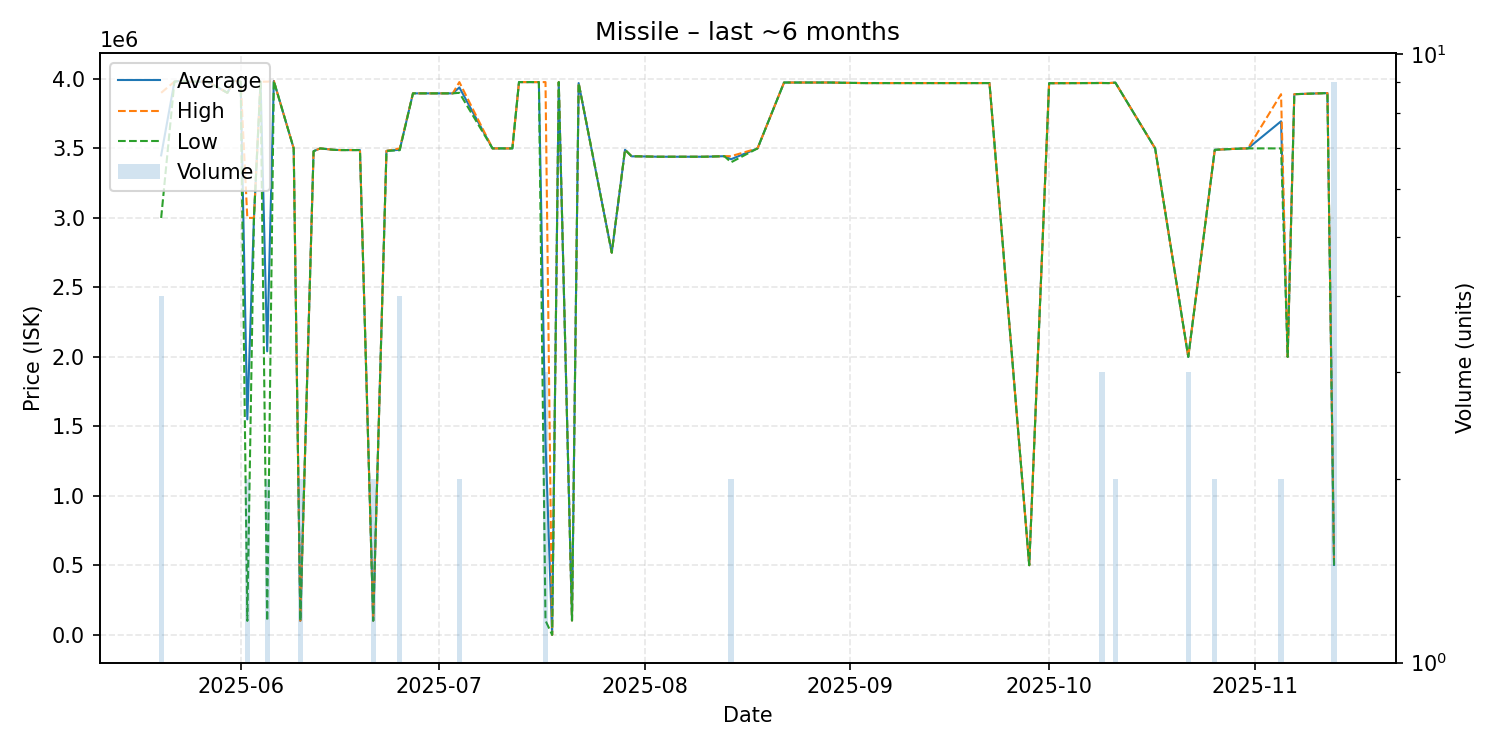

The file beside this chart, header and first rows:
date, average, highest, lowest, order_count, volume
2025-05-20, 3449750, 3900000, 2999500, 4, 4
2025-05-22, 3980000, 3980000, 3980000, 1, 1
2025-05-23, 3987000, 3987000, 3987000, 1, 1
2025-05-24, 3980000, 3980000, 3980000, 1, 1
2025-05-27, 3980000, 3980000, 3980000, 1, 1
2025-05-30, 3900000, 3900000, 3900000, 1, 1
2025-05-31, 3987000, 3987000, 3987000, 1, 1
2025-06-01, 3980000, 3980000, 3980000, 1, 1
2025-06-02, 1550300, 3000000, 100600, 2, 2
2025-06-03, 3000000, 3000000, 3000000, 1, 1
2025-06-04, 3980000, 3980000, 3980000, 1, 1
2025-06-05, 2040050, 3980000, 100100, 2, 2
2025-06-06, 3985000, 3985000, 3985000, 1, 1
2025-06-09, 3500000, 3500000, 3500000, 1, 1
2025-06-10, 101000, 101000, 101000, 1, 2
2025-06-12, 3480000, 3480000, 3480000, 1, 1
2025-06-13, 3500000, 3500000, 3500000, 1, 1
2025-06-15, 3490000, 3490000, 3490000, 1, 1
2025-06-16, 3488000, 3488000, 3488000, 1, 1
2025-06-19, 3488000, 3488000, 3488000, 1, 1
2025-06-21, 102200, 102200, 102200, 1, 2
2025-06-23, 3482000, 3482000, 3482000, 1, 1
2025-06-25, 3490500, 3500000, 3487000, 4, 4
2025-06-27, 3896000, 3896000, 3896000, 1, 1
2025-07-03, 3896000, 3896000, 3896000, 1, 1
2025-07-04, 3938500, 3977000, 3900000, 2, 2
2025-07-09, 3500000, 3500000, 3500000, 1, 1
2025-07-12, 3500000, 3500000, 3500000, 1, 1
2025-07-13, 3977000, 3977000, 3977000, 1, 1
2025-07-16, 3977000, 3977000, 3977000, 1, 1
2025-07-17, 1394333, 3977000, 103000, 2, 3
2025-07-18, 0.01, 0.01, 0.01, 1, 1
2025-07-19, 3977000, 3977000, 3977000, 1, 1
2025-07-21, 103500, 103500, 103500, 1, 1
2025-07-22, 3970000, 3970000, 3970000, 1, 1
2025-07-27, 2750000, 2750000, 2750000, 1, 1
2025-07-29, 3490000, 3490000, 3490000, 1, 1
2025-07-30, 3443000, 3443000, 3443000, 1, 1
2025-07-31, 3443000, 3443000, 3443000, 1, 1
2025-08-03, 3440000, 3440000, 3440000, 1, 1
2025-08-10, 3440000, 3440000, 3440000, 1, 1
2025-08-13, 3444000, 3444000, 3444000, 1, 1
2025-08-14, 3422000, 3444000, 3400000, 2, 2
2025-08-18, 3500000, 3500000, 3500000, 1, 1
2025-08-22, 3974000, 3974000, 3974000, 1, 1
2025-08-29, 3974000, 3974000, 3974000, 1, 1
2025-08-31, 3972000, 3972000, 3972000, 1, 1
2025-09-03, 3970000, 3970000, 3970000, 1, 1
2025-09-05, 3970000, 3970000, 3970000, 1, 1
2025-09-18, 3970000, 3970000, 3970000, 1, 1
2025-09-22, 3970000, 3970000, 3970000, 1, 1
2025-09-28, 501100, 501100, 501100, 1, 1
2025-10-01, 3969000, 3969000, 3969000, 1, 1
2025-10-09, 3970667, 3971000, 3970000, 2, 3
2025-10-10, 3970000, 3970000, 3970000, 1, 1
2025-10-11, 3973000, 3973000, 3973000, 1, 2
2025-10-17, 3500000, 3500000, 3500000, 1, 1
2025-10-22, 2000000, 2000000, 2000000, 1, 3
2025-10-26, 3490000, 3490000, 3490000, 2, 2
2025-10-30, 3499000, 3499000, 3499000, 1, 1
... 6 more rows
